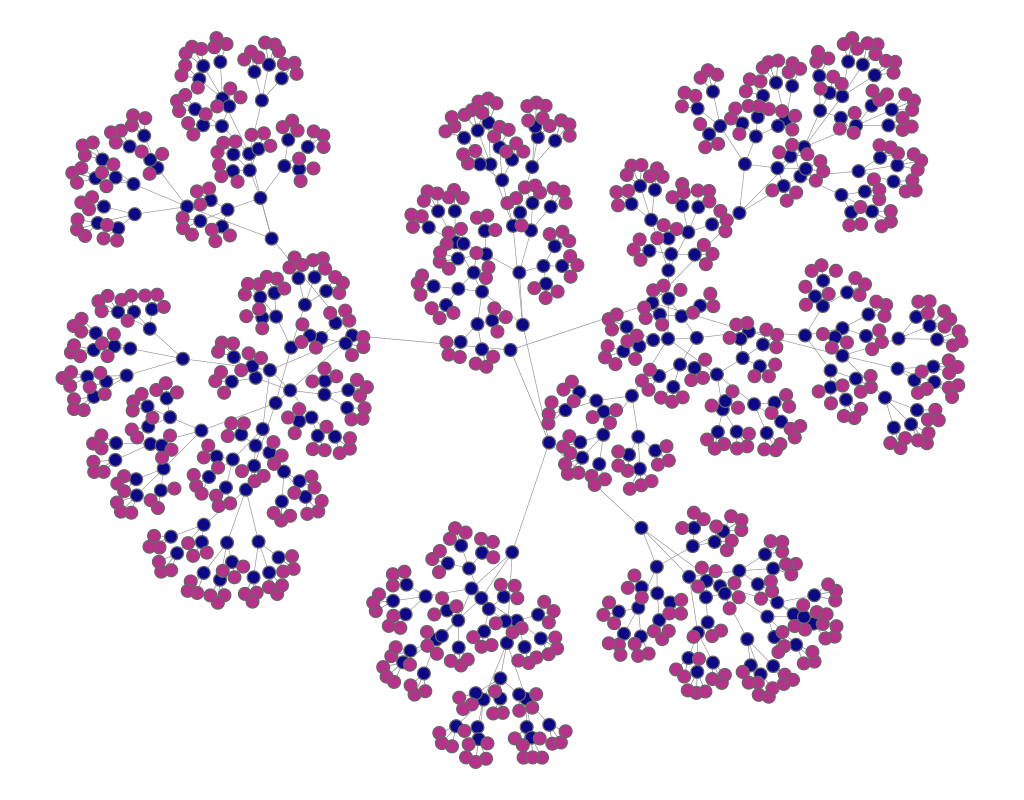

The table this chart was drawn from, first rows:
experiment, frame, file, download, jaccard, spanning_tree, quality, fdl_init, frameTime, crossing, crossingAngle, angularResolutionMin, angularResolutionDev, totalEnergy, avgMotion, maxMotion, trustworthy_k_idx, trustworthy_q_local, trustworthy_q_global, continuity_k_idx, continuity_q_local, continuity_q_global, lcmc_k_idx, lcmc_q_local
other_balanced_tree__3_6___sfdp, 1, data/sfdp/balanced_tree__3_6__.json, 1551, 1.3, 0.6, 0, 98, 0, 0.9995, 0.7618, 0.7927, 0.8783, 0, 109.3, 176.6, 18, 0.9794, 0.966, 18, 0.9353, 0.9258, 18, 0.3698
